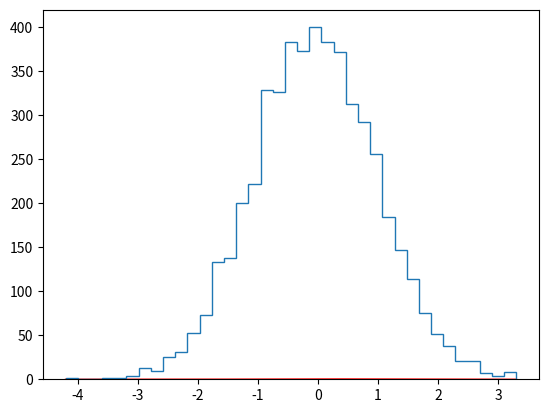

The matplotlib source for this figure: (Note: this script raises an exception after producing the figure.)
# -*- coding: utf-8 -*-
import matplotlib.pyplot as plt
import numpy as np
import scipy.stats as sps



##horizon de temps
n = int(5e3)

rho=.7
tau=np.sqrt(1-rho**2)


Y=np.random.randn(n)

X=np.random.randn(1)
    

for i in range(n):
    X = np.append(X, rho*X[-1] + tau*Y[i])


MinX, MaxX=min(X), max(X)
L=MaxX-MinX

#Choix du nombre de colonnes
N=round(n**(1./3.)*L/3.49)


#Densité
x = np.linspace(MinX,MaxX,1000)
f_x = sps.norm.pdf(x)
plt.plot(x,f_x,"r",linewidth=1.0,label="Densite gaussienne")

#Affichage histo
plt.hist(X, bins=N, normed=True,histtype='step',label="Histogramme")

 

#On choisit la position de la legende
plt.legend(loc='upper center', bbox_to_anchor=(0.5, -0.05), ncol=2, fancybox=True, shadow=True)
plt.show()

